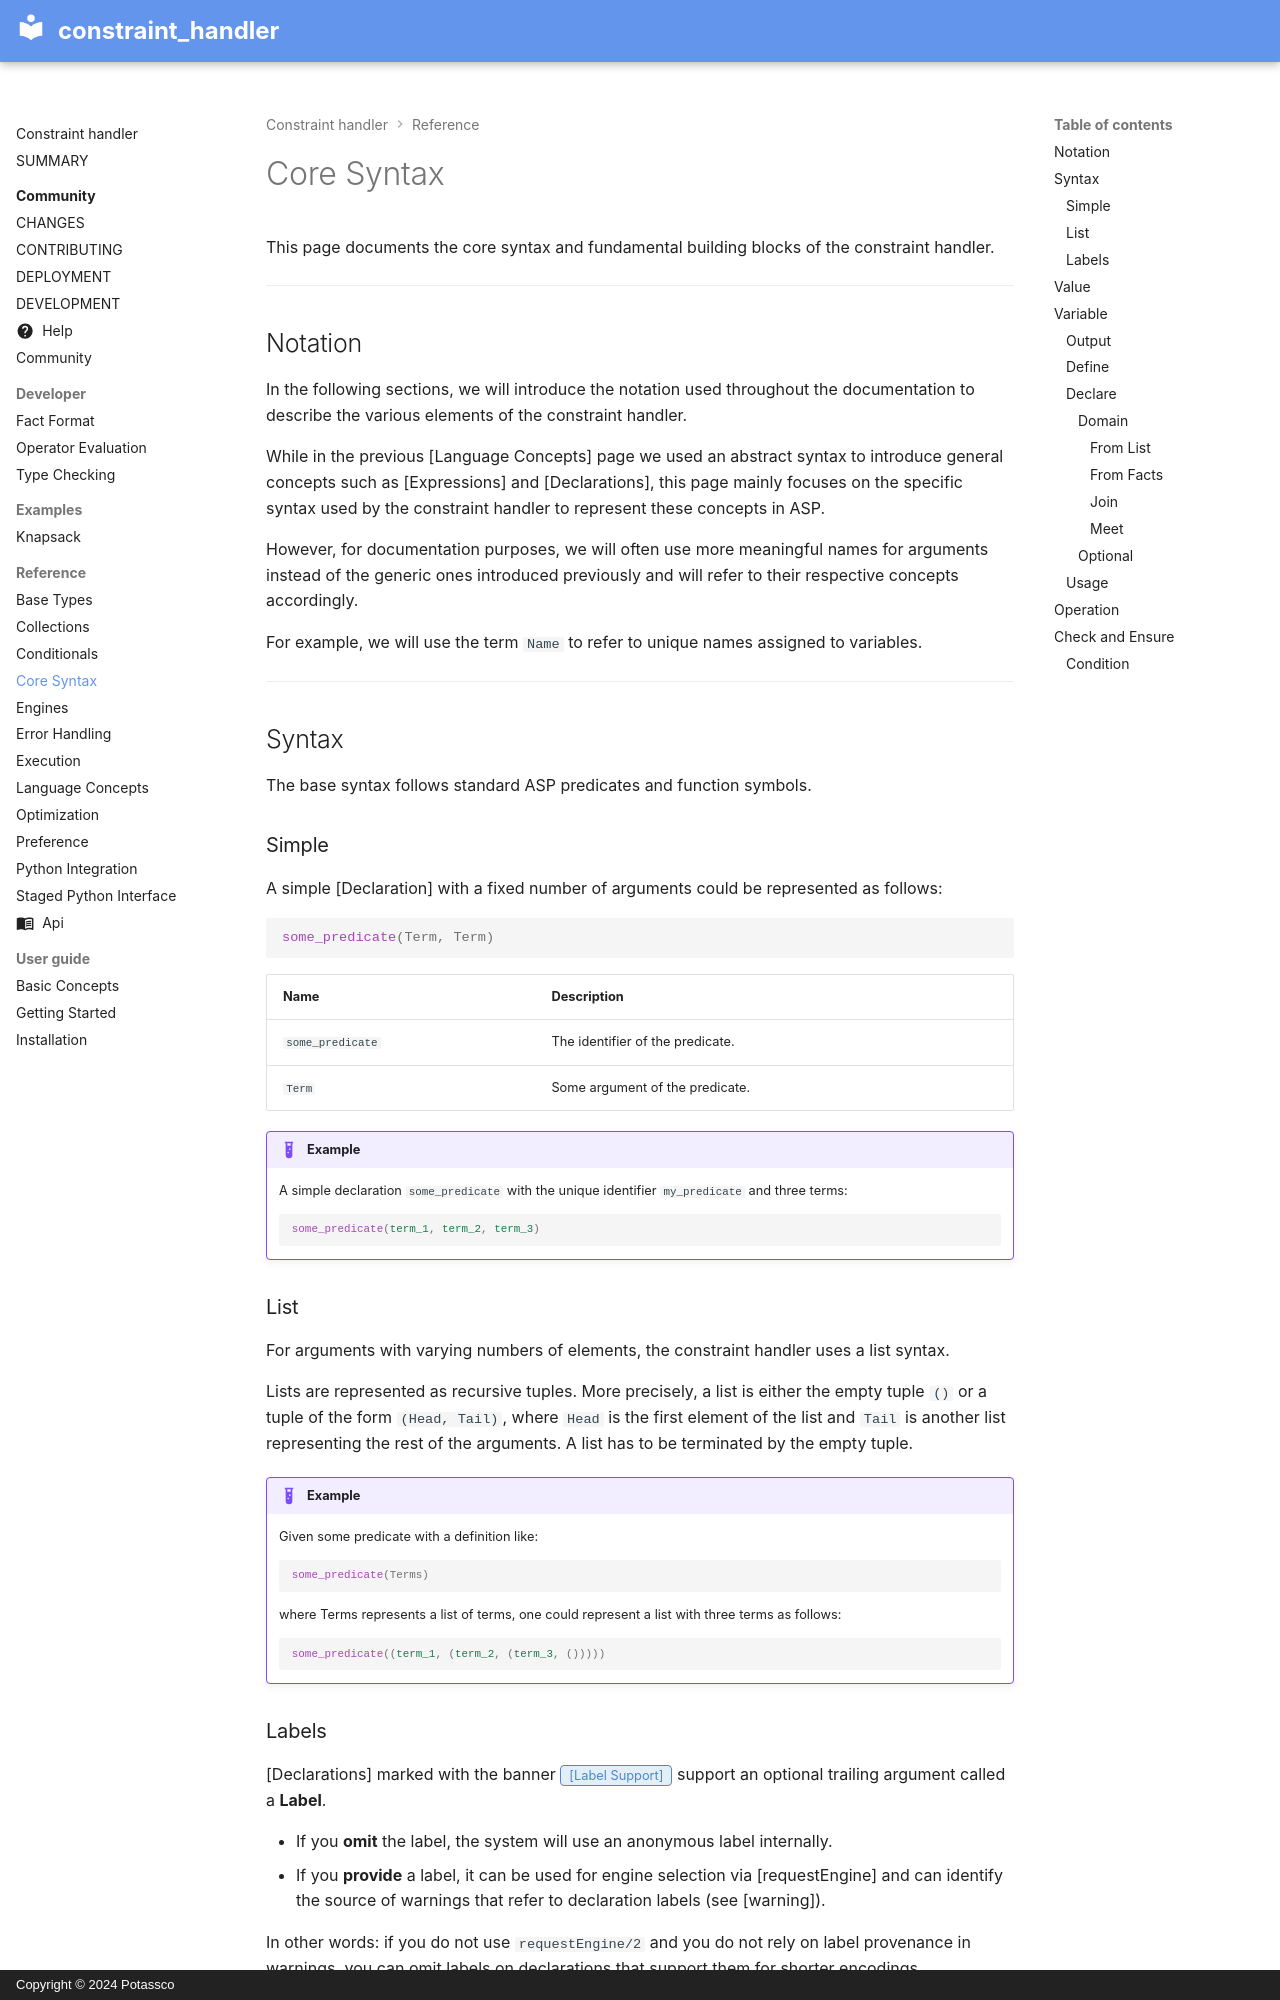

repository: potassco/constraint-handler · page: reference/core_syntax/index.html · generator: mkdocs · copyright: Copyright © 2024 Potassco

# Core Syntax

This page documents the core syntax and fundamental building blocks of the constraint handler.

---

## Notation

In the following sections, we will introduce the notation used throughout the documentation to describe the various elements of the constraint handler.

While in the previous [Language Concepts] page we used an abstract syntax to introduce general concepts such as [Expressions] and [Declarations], this page mainly focuses on the specific syntax used by the constraint handler to represent these concepts in ASP.

However, for documentation purposes, we will often use more meaningful names for arguments instead of the generic ones introduced previously and will refer to their respective concepts accordingly.

For example, we will use the term `Name` to refer to unique names assigned to variables.

---

## Syntax

The base syntax follows standard ASP predicates and function symbols.

### Simple
A simple [Declaration] with a fixed number of arguments could be represented as follows:

```prolog
some_predicate(Term, Term)
```

| Name | Description |
| :--- | :--- |
| `some_predicate` | The identifier of the predicate. |
| `Term` | Some argument of the predicate. |

!!! Example
    A simple declaration `some_predicate` with the unique identifier `my_predicate` and three terms:
    ```prolog
    some_predicate(term_1, term_2, term_3)
    ```

### List

For arguments with varying numbers of elements, the constraint handler uses a list syntax.

Lists are represented as recursive tuples. More precisely, a list is either the empty tuple `()` or a tuple of the form `(Head, Tail)`, where `Head` is the first element of the list and `Tail` is another list representing the rest of the arguments. A list has to be terminated by the empty tuple.

!!! Example
    Given some predicate with a definition like:

    ```prolog
    some_predicate(Terms)
    ```

    where Terms represents a list of terms, one could represent a list with three terms as follows:

    ```prolog
    some_predicate((term_1, (term_2, (term_3, ()))))
    ```
